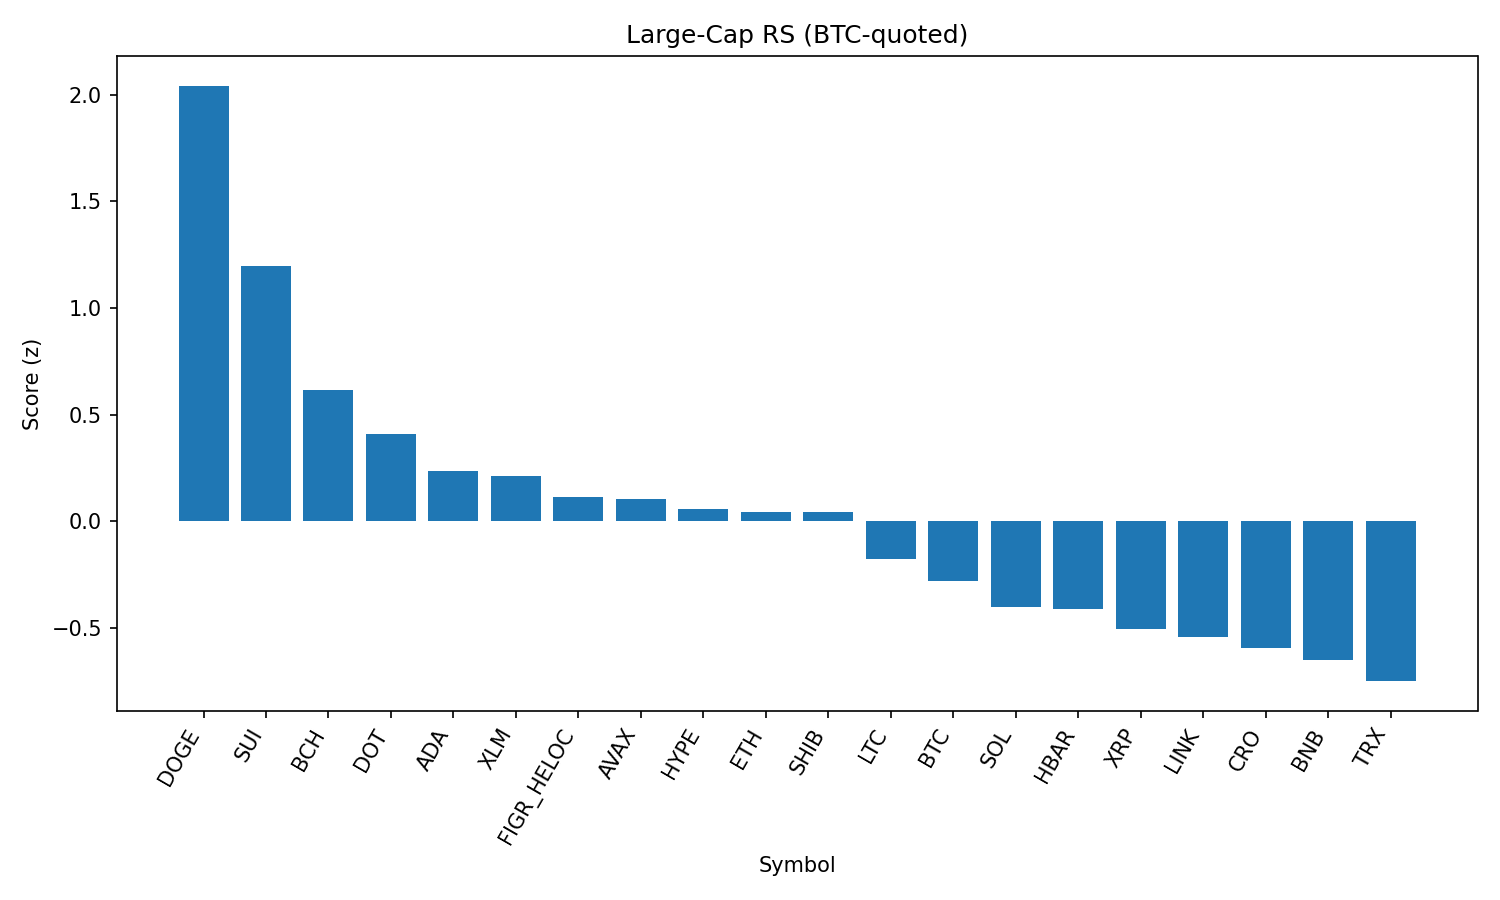

The data file committed next to this chart (first rows):
rank, name, symbol, price_btc, price_usd, pct_1h_btc, pct_24h_btc, pct_7d_btc, market_cap_rank, market_cap_usd, volume_usd, score
1, Dogecoin, DOGE, 1.96e-06, 0.2189, 0.8991, 2.1, 0.9509, 9, 32998871747, 2037440794, 2.043
2, Sui, SUI, 3.065e-05, 3.42, 0.3178, 3.357, 2.821, 19, 12203595758, 1128305205, 1.198
3, Bitcoin Cash, BCH, 0.005491, 612.1, -0.05112, 2.686, 11.53, 20, 12199205159, 604920990, 0.6173
4, Polkadot, DOT, 3.442e-05, 3.84, 0.2852, 0.7324, -0.2751, 35, 5842884787, 231935743, 0.4105
5, Cardano, ADA, 7.49e-06, 0.8351, 0.04653, 2.154, -0.4071, 11, 30482080993, 1130569673, 0.2374
6, Stellar, XLM, 3.24e-06, 0.3614, 0.1611, 1.239, -1.745, 22, 11465965896, 218730259, 0.2125
7, Figure Heloc, FIGR_HELOC, 9.28e-06, 1.035, -0.05553, 2.529, -0.3025, 18, 12668663780, 217865460, 0.1143
8, Avalanche, AVAX, 0.0002196, 24.49, 0.2625, -0.7977, 2.013, 23, 10344012339, 627758690, 0.1037
9, Hyperliquid, HYPE, 0.0004216, 47.0, -0.2663, 3.464, 4.018, 16, 12726429334, 399696919, 0.0588
10, Ethereum, ETH, 0.03888, 4334, 0.2473, -0.362, -2.544, 2, 523536851220, 38947041480, 0.04591
11, Shiba Inu, SHIB, 1.1156e-10, 1.244e-05, -0.02297, 1.793, 0.4251, 31, 7335821652, 215905539, 0.0418
12, Litecoin, LTC, 0.001015, 113.2, -0.07684, 1.285, 0.6902, 28, 8633220343, 530264473, -0.1745
13, Bitcoin, BTC, 1.0, 111463, 0.0, 0.0, 0.0, 1, 2221500486461, 56558914516, -0.2809
14, Solana, SOL, 0.001839, 205.1, -0.01229, 0.0263, -1.585, 6, 111078892495, 7681068695, -0.4034
15, Hedera, HBAR, 1.97e-06, 0.2198, -0.2252, 2.601, -5.186, 25, 9324328566, 207615630, -0.4089
16, XRP, XRP, 2.558e-05, 2.85, -0.1406, 0.7408, -1.534, 3, 169709433018, 6944777633, -0.5053
17, Chainlink, LINK, 0.0002017, 22.49, 0.1118, -0.9356, -5.818, 13, 15257143237, 1287358317, -0.541
18, Cronos, CRO, 2.39e-06, 0.2669, 0.07536, -0.5295, -7.633, 26, 8975844665, 131654074, -0.596
19, BNB, BNB, 0.007634, 851, -0.04334, -0.4192, -3.331, 5, 118439409291, 962867181, -0.6486
20, TRON, TRX, 2.99e-06, 0.333, 0.04742, -1.583, -3.92, 10, 31522117167, 931202265, -0.7491
21, Toncoin, TON, 2.781e-05, 3.1, -0.08028, -1.25, -1.258, 30, 7962927325, 137744069, -0.8358
